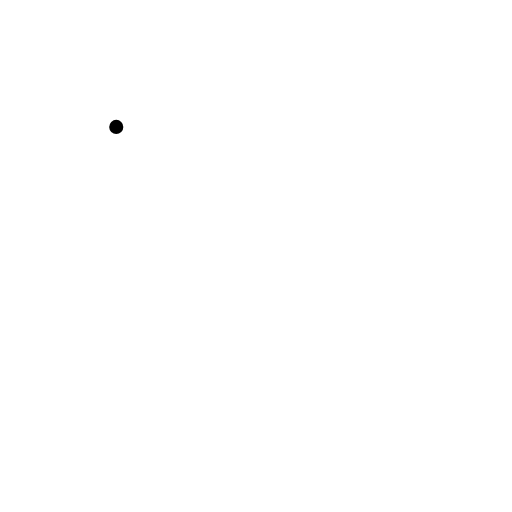
t = 0.00 s
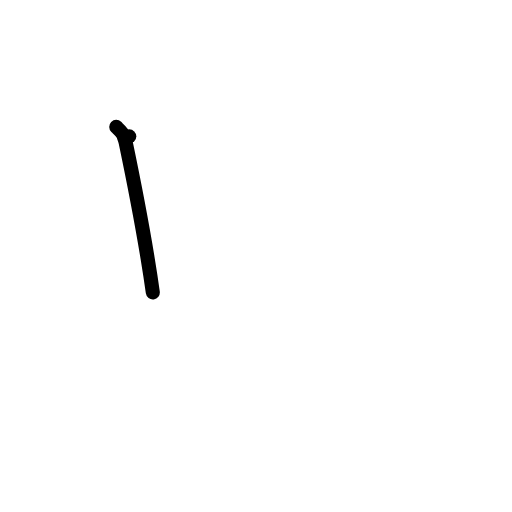
t = 1.00 s
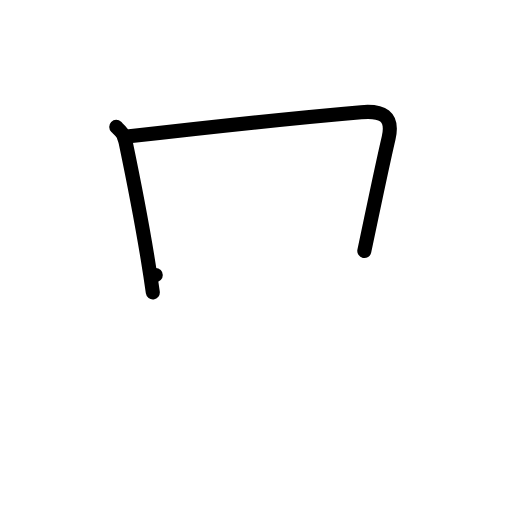
t = 2.00 s
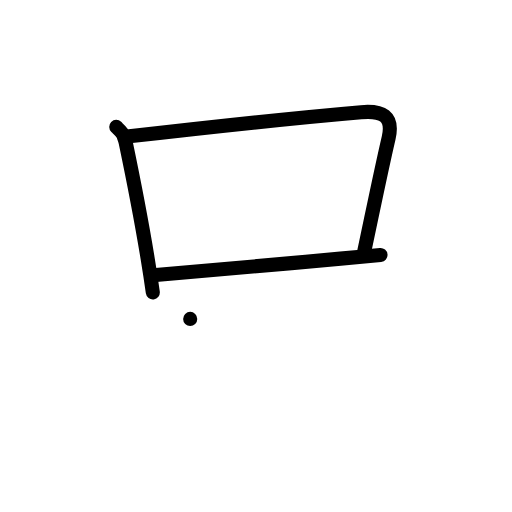
t = 3.00 s
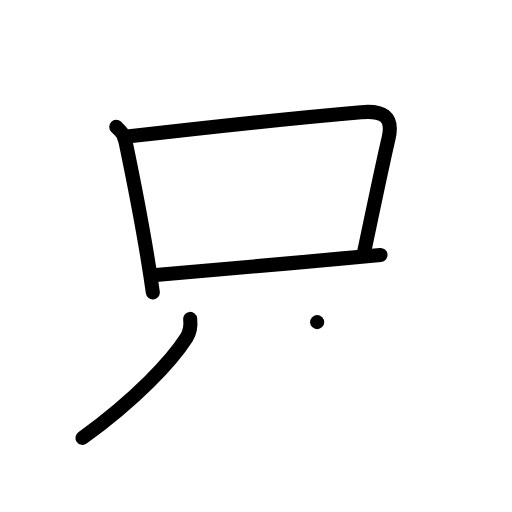
t = 4.00 s
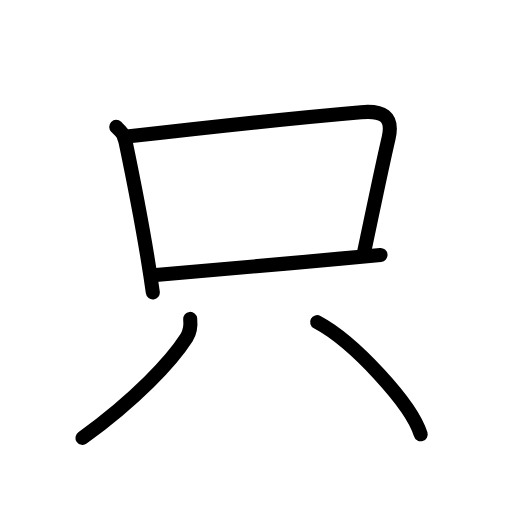
t = 5.00 s

The animated SVG that drew these frames (rendered in a browser with its animation timeline set to each time). Animation: 16 SMIL elements (animate=16); one cycle of 5.00 s.

<?xml version="1.0" encoding="UTF-8"?>
<!--
AniKanjiVG is licensed by CC-BY-SA Paul C. Sommerhoff (https://bitbucket.org/sommerhoff/anikanjivg).
AniKanjiVG uses KanjiVG which is licensed by CC-BY-SA Ulrich Apel (http://kanjivg.tagaini.net).
See also http://creativecommons.org/licenses/by-sa/3.0/
-->
<svg xmlns:kvg='http://kanjivg.tagaini.net' xmlns='http://www.w3.org/2000/svg' width='109' height='109' viewBox='0 0 109 109' style='fill:none;stroke:#000000;stroke-width:3;stroke-linecap:round;stroke-linejoin:round;' id="kvg:kanji_053ea"><g id="kvg:053ea" kvg:element="只"><g id="kvg:053ea-g1" kvg:element="口" kvg:position="top" kvg:radical="general"><path id="kvg:053ea-s1" kvg:type="㇑" d="M24.75,27.02c0.63,0.61,1.27,1.11,1.54,1.87c0.16,0.43,0.36,0.91,0.47,1.45c1.43,6.85,3.26,16.09,4.65,24.55c0.42,2.55,0.8,5.04,1.12,7.36"><animate attributeName="d" begin="0.0s" dur="0.25s" from="M24.75,27.02C24.75,27.02,24.75,27.02,24.75,27.02" to="M24.75,27.02c0.63,0.61,1.27,1.11,1.54,1.87" />
<animate attributeName="d" begin="0.25s" dur="0.25s" from="M24.75,27.02c0.63,0.61,1.27,1.11,1.54,1.87c0,0,0,0,0,0,0" to="M24.75,27.02c0.63,0.61,1.27,1.11,1.54,1.87c0.16,0.43,0.36,0.91,0.47,1.45" />
<animate attributeName="d" begin="0.5s" dur="0.25s" from="M24.75,27.02c0.63,0.61,1.27,1.11,1.54,1.87c0.16,0.43,0.36,0.91,0.47,1.45c0,0,0,0,0,0,0" to="M24.75,27.02c0.63,0.61,1.27,1.11,1.54,1.87c0.16,0.43,0.36,0.91,0.47,1.45c1.43,6.85,3.26,16.09,4.65,24.55" />
<animate attributeName="d" begin="0.75s" dur="0.25s" from="M24.75,27.02c0.63,0.61,1.27,1.11,1.54,1.87c0.16,0.43,0.36,0.91,0.47,1.45c1.43,6.85,3.26,16.09,4.65,24.55c0,0,0,0,0,0,0" to="M24.75,27.02c0.63,0.61,1.27,1.11,1.54,1.87c0.16,0.43,0.36,0.91,0.47,1.45c1.43,6.85,3.26,16.09,4.65,24.55c0.42,2.55,0.8,5.04,1.12,7.36" />
</path>
<path id="kvg:053ea-s2" kvg:type="㇕b" d="M27.52,29.03c18.68-2.16,39.17-4.27,49.37-5.15c4.42-0.38,6.95,0.77,5.84,5.51c-1.67,7.18-3.48,16.11-5.17,24.05"><animate attributeName="d" begin="1.0s" dur="0.3333333333333333s" from="M27.52,29.03C27.52,29.03,27.52,29.03,27.52,29.03" to="M27.52,29.03c18.68-2.16,39.17-4.27,49.37-5.15" />
<animate attributeName="d" begin="1.3333333333333333s" dur="0.3333333333333333s" from="M27.52,29.03c18.68-2.16,39.17-4.27,49.37-5.15c0,0,0,0,0,0,0" to="M27.52,29.03c18.68-2.16,39.17-4.27,49.37-5.15c4.42-0.38,6.95,0.77,5.84,5.51" />
<animate attributeName="d" begin="1.6666666666666665s" dur="0.3333333333333333s" from="M27.52,29.03c18.68-2.16,39.17-4.27,49.37-5.15c4.42-0.38,6.95,0.77,5.84,5.51c0,0,0,0,0,0,0" to="M27.52,29.03c18.68-2.16,39.17-4.27,49.37-5.15c4.42-0.38,6.95,0.77,5.84,5.51c-1.67,7.18-3.48,16.11-5.17,24.05" />
<animate attributeName="d" begin="0s" dur="1.0s" from="M-100,-100" to="M-100,-100" />
</path>
<path id="kvg:053ea-s3" kvg:type="㇐b" d="M33.16,58.55c9.14-0.73,25.38-2.22,39.33-3.49c2.97-0.27,5.85-0.53,8.52-0.77"><animate attributeName="d" begin="2.0s" dur="0.5s" from="M33.16,58.55C33.16,58.55,33.16,58.55,33.16,58.55" to="M33.16,58.55c9.14-0.73,25.38-2.22,39.33-3.49" />
<animate attributeName="d" begin="2.5s" dur="0.5s" from="M33.16,58.55c9.14-0.73,25.38-2.22,39.33-3.49c0,0,0,0,0,0,0" to="M33.16,58.55c9.14-0.73,25.38-2.22,39.33-3.49c2.97-0.27,5.85-0.53,8.52-0.77" />
<animate attributeName="d" begin="0s" dur="2.0s" from="M-100,-100" to="M-100,-100" />
</path>
</g>
<g id="kvg:053ea-g2" kvg:element="八" kvg:position="bottom"><g id="kvg:053ea-g3" kvg:position="left"><path id="kvg:053ea-s4" kvg:type="㇒" d="M40.49,67.89c0.14,1.35-0.01,2.8-0.77,3.97C36.5,76.88,29.02,84.9,17.56,93.22"><animate attributeName="d" begin="3.0s" dur="0.5s" from="M40.49,67.89C40.49,67.89,40.49,67.89,40.49,67.89" to="M40.49,67.89c0.14,1.35-0.01,2.8-0.77,3.97" />
<animate attributeName="d" begin="3.5s" dur="0.5s" from="M40.49,67.89c0.14,1.35-0.01,2.8-0.77,3.97c0,0,0,0,0,0,0" to="M40.49,67.89c0.14,1.35-0.01,2.8-0.77,3.97C36.5,76.88,29.02,84.9,17.56,93.22" />
<animate attributeName="d" begin="0s" dur="3.0s" from="M-100,-100" to="M-100,-100" />
</path>
</g>
<g id="kvg:053ea-g4" kvg:position="right"><path id="kvg:053ea-s5" kvg:type="㇏" d="M67.52,68.58c7.78,4.13,20.1,17.46,22.04,23.88"><animate attributeName="d" begin="4.0s" dur="1.0s" from="M67.52,68.58C67.52,68.58,67.52,68.58,67.52,68.58" to="M67.52,68.58c7.78,4.13,20.1,17.46,22.04,23.88" />
<animate attributeName="d" begin="0s" dur="4.0s" from="M-100,-100" to="M-100,-100" />
</path>
</g>
</g>
</g>
</svg>
